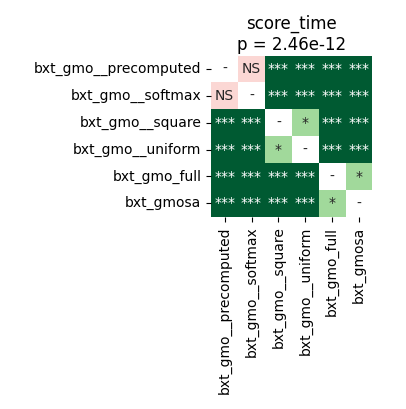

Values plotted in this chart, from the file beside it:
	bxt_gmo__precomputed	bxt_gmo__softmax	bxt_gmo__square	bxt_gmo__uniform	bxt_gmo_full	bxt_gmosa
bxt_gmo__precomputed	1.0	0.1046	4.161487926136364e-05	4.161487926136364e-05	4.161487926136364e-05	4.161487926136364e-05
bxt_gmo__softmax	0.1046	1.0	4.161487926136364e-05	0.0001144	4.161487926136364e-05	4.161487926136364e-05
bxt_gmo__square	4.161487926136364e-05	4.161487926136364e-05	1.0	0.04139	4.161487926136364e-05	4.161487926136364e-05
bxt_gmo__uniform	4.161487926136364e-05	0.0001144	0.04139	1.0	4.161487926136364e-05	4.161487926136364e-05
bxt_gmo_full	4.161487926136364e-05	4.161487926136364e-05	4.161487926136364e-05	4.161487926136364e-05	1.0	0.03345
bxt_gmosa	4.161487926136364e-05	4.161487926136364e-05	4.161487926136364e-05	4.161487926136364e-05	0.03345	1.0
